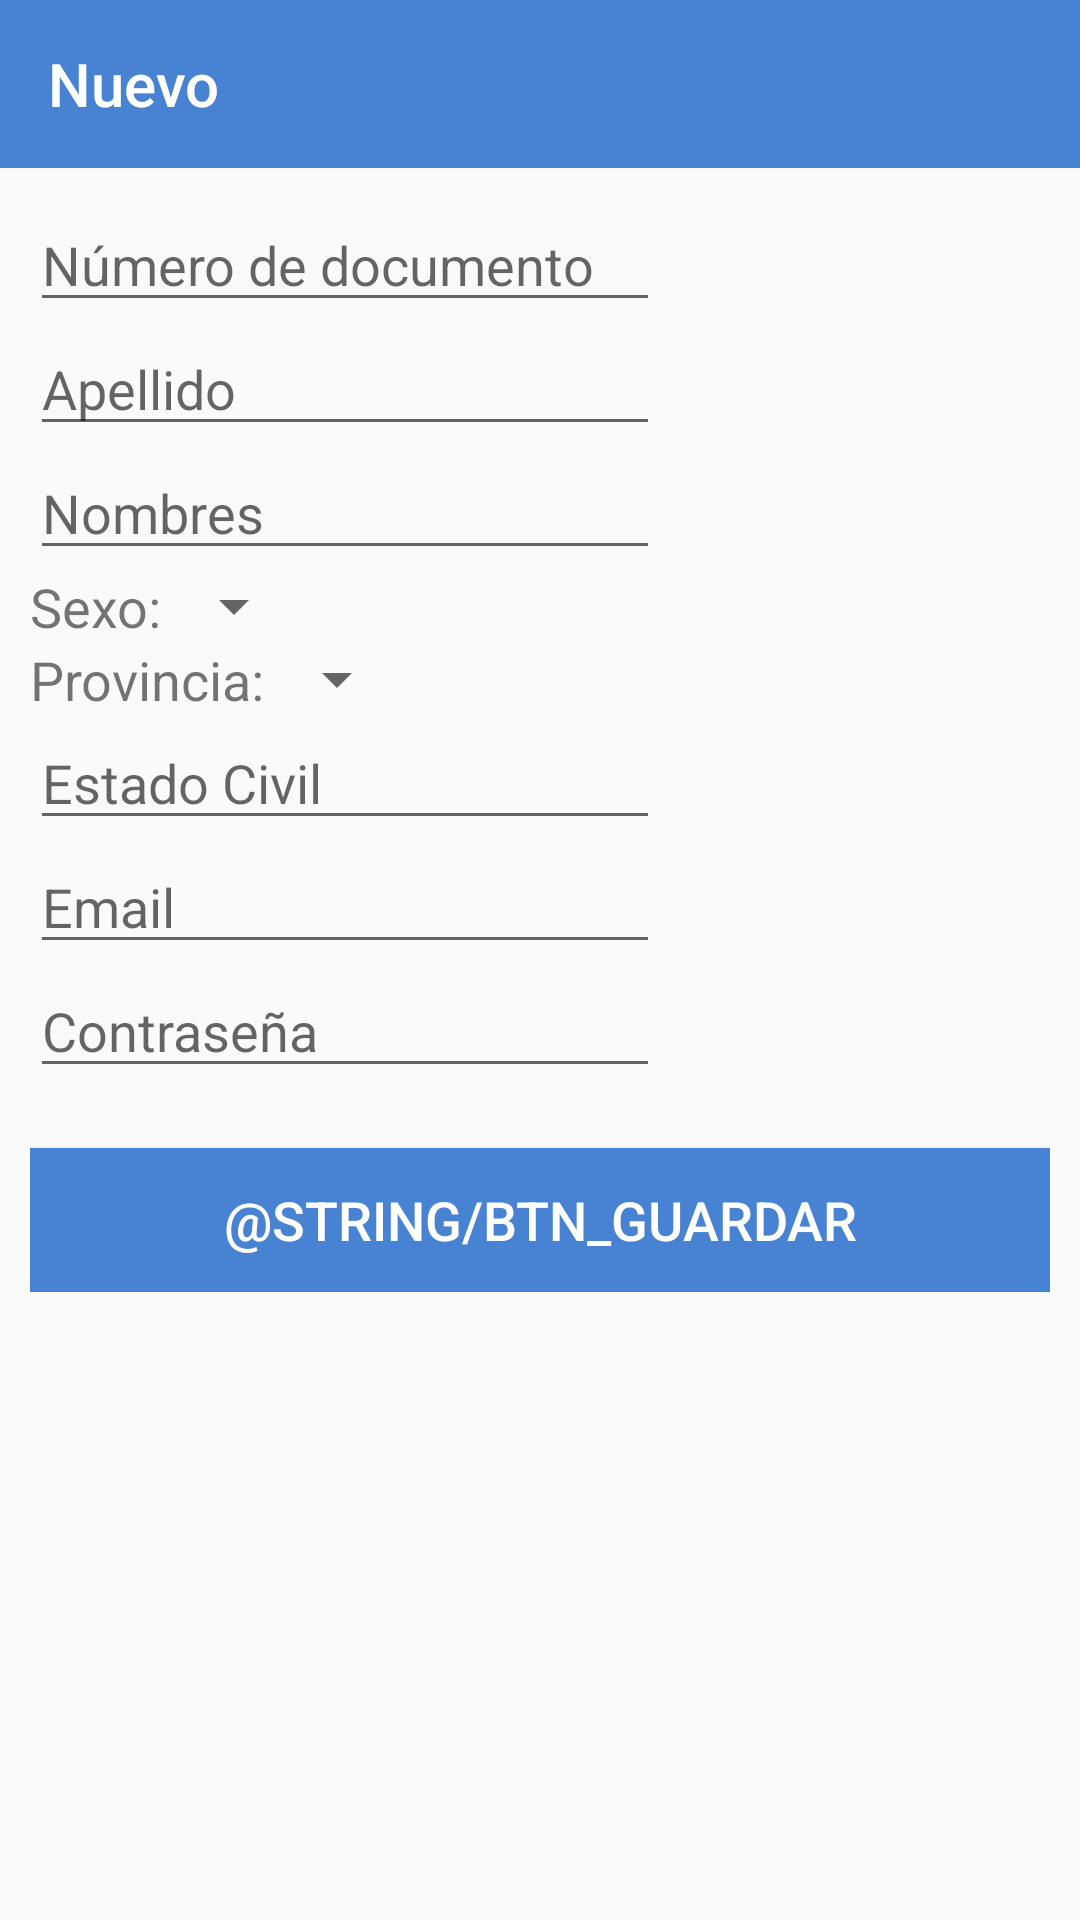

Produce the Android XML layout that renders to this screen, including the resource entries it uses.
<!-- AndroidManifest.xml: application theme AppTheme -->
<!-- res/layout/activity_alta_persona.xml -->
<?xml version="1.0" encoding="utf-8"?>
<LinearLayout xmlns:android="http://schemas.android.com/apk/res/android"
    xmlns:app="http://schemas.android.com/apk/res-auto"
    xmlns:tools="http://schemas.android.com/tools"
    android:layout_width="match_parent"
    android:layout_height="match_parent"
    android:orientation="vertical"
    tools:context=".AltaPersona">

    <com.google.android.material.appbar.AppBarLayout
        android:layout_width="match_parent"
        android:layout_height="wrap_content"
        android:theme="@style/AppTheme.AppBarOverlay">

        <androidx.appcompat.widget.Toolbar
            android:id="@+id/toolbar"
            app:title="Nuevo"
            android:layout_width="match_parent"
            android:layout_height="?attr/actionBarSize"
            android:background="?attr/colorPrimary"
            app:popupTheme="@style/AppTheme.PopupOverlay" />

    </com.google.android.material.appbar.AppBarLayout>

    <LinearLayout
        android:layout_width="match_parent"
        android:layout_height="wrap_content"
        android:orientation="vertical"
        android:padding="10dp">
    <EditText
        android:id="@+id/etdnialtapersona"
        android:layout_width="wrap_content"
        android:layout_height="wrap_content"
        android:ems="10"
        android:hint="@string/txt_dni"
        android:inputType="number"
        android:autofillHints="" />

    <EditText
        android:id="@+id/etapellidoaltapersona"
        android:layout_width="wrap_content"
        android:layout_height="wrap_content"
        android:ems="10"
        android:fontFamily="sans-serif"
        android:hint="@string/txt_apellido"
        android:inputType="textPersonName"
        android:autofillHints="" />

    <EditText
        android:id="@+id/etnombresaltapersona"
        android:layout_width="wrap_content"
        android:layout_height="wrap_content"
        android:ems="10"
        android:hint="@string/txt_nombres"
        android:inputType="textPersonName"
        android:importantForAutofill="no" />

    <LinearLayout
        android:layout_width="match_parent"
        android:layout_height="wrap_content"
        android:orientation="horizontal">
        <TextView
            android:id="@+id/tvAltaPersonaSexo"
            android:layout_width="wrap_content"
            android:layout_height="wrap_content"
            android:textSize="18sp"
            android:text="Sexo:"/>
        <Spinner
            android:id="@+id/spsexoaltapersona"
            android:layout_width="wrap_content"
            android:layout_height="wrap_content" />
    </LinearLayout>

    <LinearLayout
        android:layout_width="match_parent"
        android:layout_height="wrap_content"
        android:orientation="horizontal">
        <TextView
            android:layout_width="wrap_content"
            android:layout_height="wrap_content"
            android:textSize="18sp"
            android:text="Provincia:"/>
        <Spinner
            android:id="@+id/spinnerProvinciaAltaProfesor"
            android:layout_width="wrap_content"
            android:layout_height="wrap_content"/>
    </LinearLayout>

    <EditText
        android:id="@+id/etestadocivilaltapersona"
        android:layout_width="wrap_content"
        android:layout_height="wrap_content"
        android:ems="10"
        android:hint="Estado Civil"
        android:inputType="textPersonName"
        android:autofillHints="" />

    <EditText
        android:id="@+id/etemailaltapersona"
        android:layout_width="wrap_content"
        android:layout_height="wrap_content"
        android:ems="10"
        android:hint="@string/txt_email"
        android:inputType="textEmailAddress"
        android:autofillHints="" />

    <EditText
        android:id="@+id/etpassaltapersona"
        android:layout_width="wrap_content"
        android:layout_height="wrap_content"
        android:ems="10"
        android:hint="@string/txt_password"
        android:inputType="textPassword"
        android:autofillHints="" />


    <Button
        android:id="@+id/btnaltapersona"
        android:layout_width="match_parent"
        android:layout_height="wrap_content"
        android:layout_marginTop="20dp"
        android:background="@color/colorPrimary"
        android:textSize="18sp"
        android:textColor="@color/white"
        android:text="@string/btn_guardar" />
    </LinearLayout>

</LinearLayout>
<!-- resources referenced by this layout -->
<resources>
  <color name="colorPrimary">#4782d3</color>
  <color name="white">#ffffff</color>
  <string name="txt_apellido">Apellido</string>
  <string name="txt_dni">Número de documento</string>
  <string name="txt_email">Email</string>
  <string name="txt_nombres">Nombres</string>
  <string name="txt_password">Contraseña</string>
  <style name="AppTheme.AppBarOverlay" parent="ThemeOverlay.AppCompat.Dark.ActionBar" />
  <style name="AppTheme.PopupOverlay" parent="ThemeOverlay.AppCompat.Light" />
  <style name="AppTheme" parent="Theme.AppCompat.Light.NoActionBar">
          
          <item name="colorPrimary">@color/colorPrimary</item>
          <item name="colorPrimaryDark">@color/colorPrimaryDark</item>
          <item name="colorAccent">@color/colorPrimary</item>
      </style>
  <color name="colorPrimaryDark">#3A6FB8</color>
</resources>
